Run: headless pygame with SDL's dummy video driver; simulated clock (each Clock.tick advances the game by its frame time, no real sleeping); random seed 0; keys injected as events and as key.get_pressed() state; mouse plan: one left click at the window centre at the start of phase 2, then a move to the lower-right quarter at the start of phase 3.
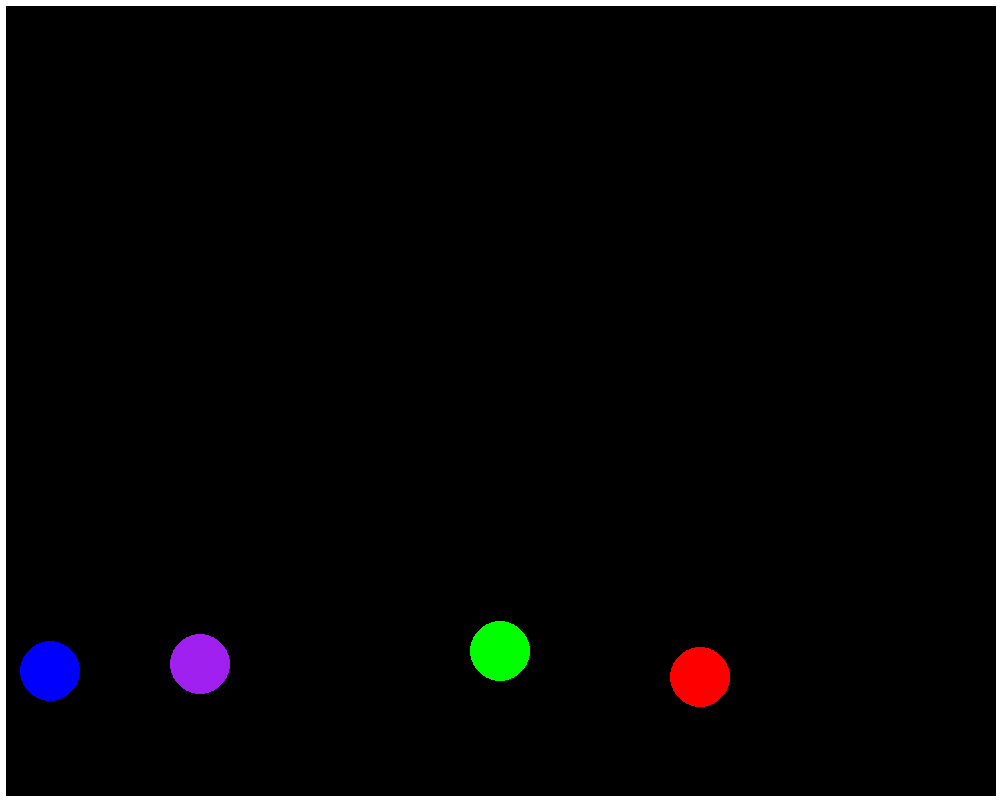
Frame 1 of 4 · flips 1–60 · no input
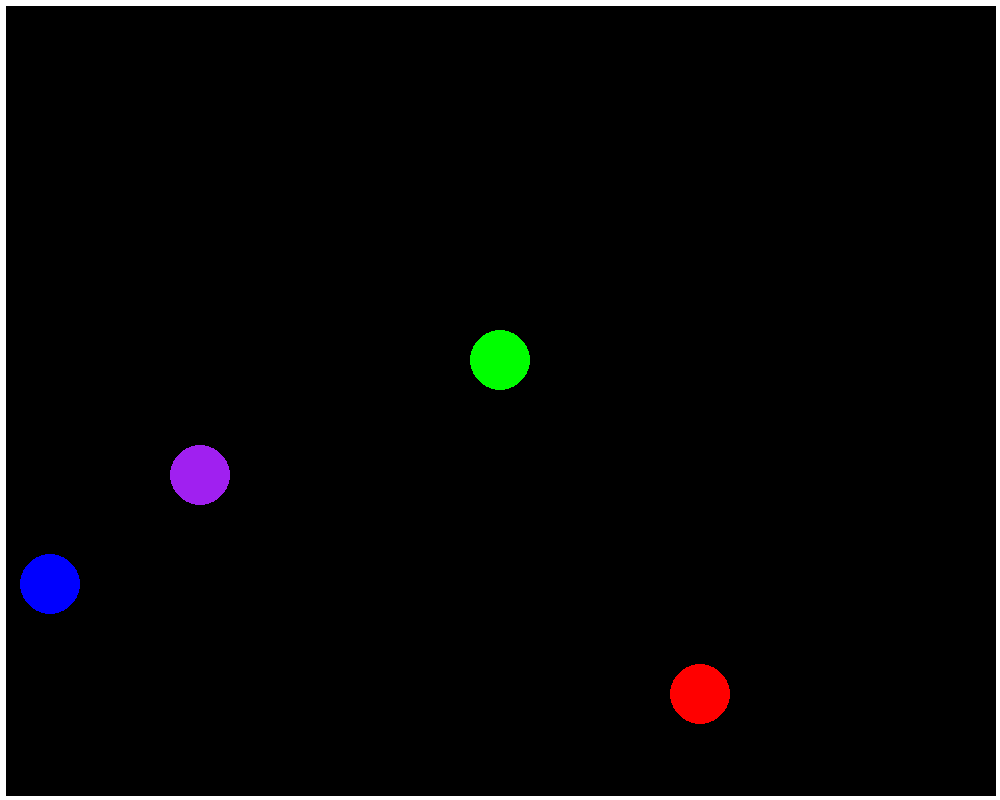
Frame 2 of 4 · flips 61–180 · clicked the window centre · tapped SPACE, RETURN · held RIGHT (→), D
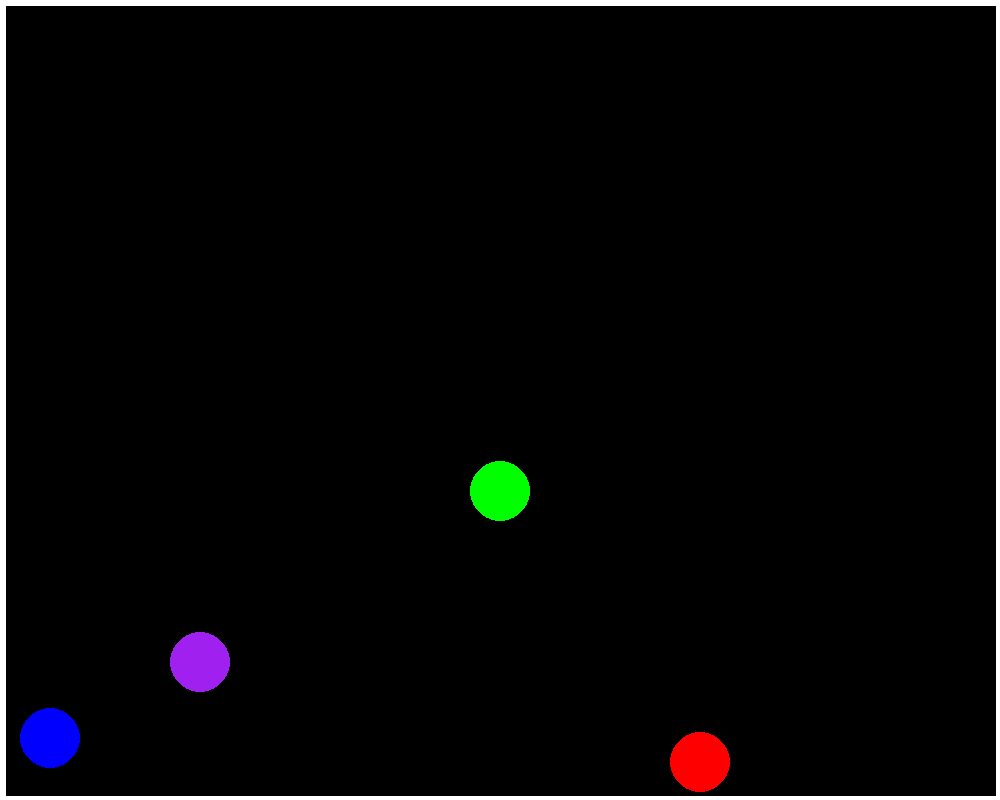
Frame 3 of 4 · flips 181–300 · moved the mouse to the lower-right quarter · held DOWN (↓), S
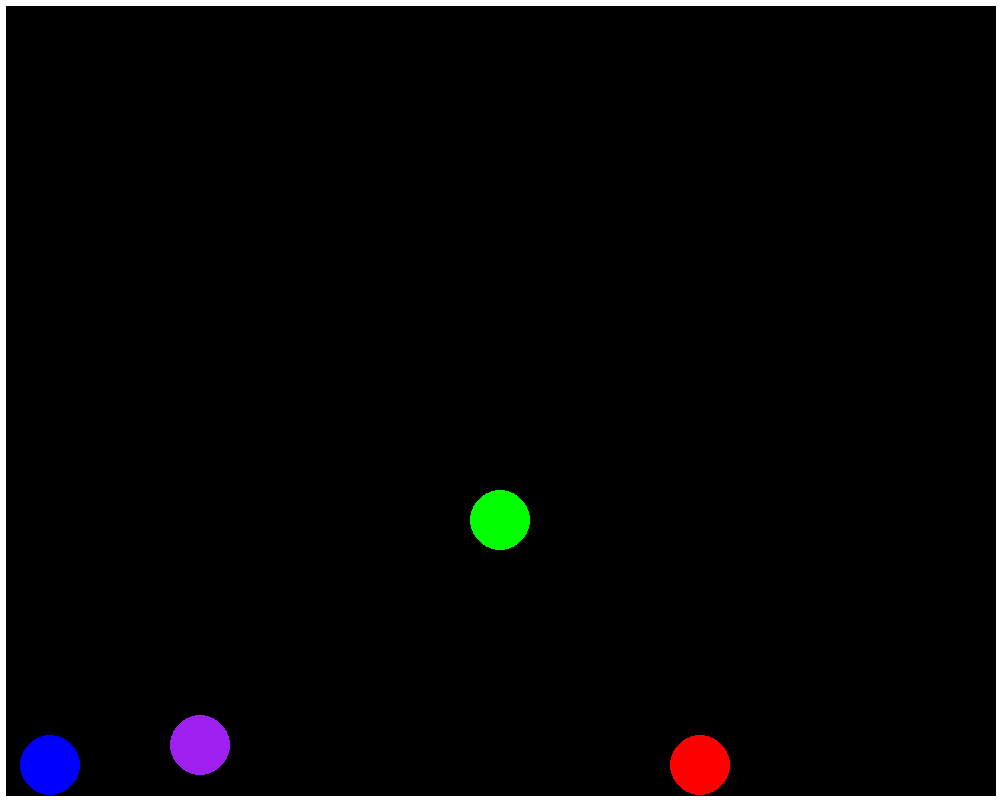
Frame 4 of 4 · flips 301–420 · held LEFT (←), A, UP (↑), W

The pygame program that drew these frames:

import pygame
import math

pygame.init()

WIDTH = 1000
HEIGHT = 800
screen = pygame.display.set_mode([WIDTH, HEIGHT])

fps = 60
timer = pygame.time.Clock()

# game variables
wall_thickness = 10
gravity = 0.5
bounce_stop = 0.3
# track positions of mouse to get movement vector
mouse_trajectory = []


class Ball:
    def __init__(self, x_pos, y_pos, radius, color, mass, retention, y_speed, x_speed, id, friction):
        self.x_pos = x_pos
        self.y_pos = y_pos
        self.radius = radius
        self.color = color
        self.mass = mass
        self.retention = retention
        self.y_speed = y_speed
        self.x_speed = x_speed
        self.id = id
        self.circle = ''
        self.selected = False
        self.friction = friction

    def draw(self):
        self.circle = pygame.draw.circle(screen, self.color, (self.x_pos, self.y_pos), self.radius)

    def check_gravity(self):
        if not self.selected:
            if self.y_pos < HEIGHT - self.radius - (wall_thickness / 2):
                self.y_speed += gravity
            else:
                if self.y_speed > bounce_stop:
                    self.y_speed = self.y_speed * -1 * self.retention
                else:
                    if abs(self.y_speed) <= bounce_stop:
                        self.y_speed = 0
            if (self.x_pos < self.radius + (wall_thickness / 2) and self.x_speed < 0) or \
                    (self.x_pos > WIDTH - self.radius - (wall_thickness / 2) and self.x_speed > 0):
                self.x_speed *= -1 * self.retention
                if abs(self.x_speed) < bounce_stop:
                    self.x_speed = 0
            if self.y_speed == 0 and self.x_speed != 0:
                if self.x_speed > 0:
                    self.x_speed -= self.friction
                elif self.x_speed < 0:
                    self.x_speed += self.friction
        else:
            self.x_speed = x_push
            self.y_speed = y_push
        return self.y_speed

    def update_pos(self, mouse):
        if not self.selected:
            self.y_pos += self.y_speed
            self.x_pos += self.x_speed
        else:
            self.x_pos = mouse[0]
            self.y_pos = mouse[1]

    def check_select(self, pos):
        self.selected = False
        if self.circle.collidepoint(pos):
            self.selected = True
        return self.selected


def draw_walls():
    left = pygame.draw.line(screen, 'white', (0, 0), (0, HEIGHT), wall_thickness)
    right = pygame.draw.line(screen, 'white', (WIDTH, 0), (WIDTH, HEIGHT), wall_thickness)
    top = pygame.draw.line(screen, 'white', (0, 0), (WIDTH, 0), wall_thickness)
    bottom = pygame.draw.line(screen, 'white', (0, HEIGHT), (WIDTH, HEIGHT), wall_thickness)
    wall_list = [left, right, top, bottom]
    return wall_list


def calc_motion_vector():
    x_speed = 0
    y_speed = 0
    if len(mouse_trajectory) > 10:
        x_speed = (mouse_trajectory[-1][0] - mouse_trajectory[0][0]) / len(mouse_trajectory)
        y_speed = (mouse_trajectory[-1][1] - mouse_trajectory[0][1]) / len(mouse_trajectory)
    return x_speed, y_speed


def check_collision(ball1, ball2):
    distance = math.sqrt((ball1.x_pos - ball2.x_pos) ** 2 + (ball1.y_pos - ball2.y_pos) ** 2)
    if distance <= ball1.radius + ball2.radius:
        return True
    return False


def handle_collision(ball1, ball2):
    # Calculate collision normal
    normal_x = ball2.x_pos - ball1.x_pos
    normal_y = ball2.y_pos - ball1.y_pos
    distance = math.sqrt(normal_x ** 2 + normal_y ** 2)
    normal_x /= distance
    normal_y /= distance

    # Calculate relative velocity
    relative_velocity_x = ball2.x_speed - ball1.x_speed
    relative_velocity_y = ball2.y_speed - ball1.y_speed

    # Calculate impulse
    impulse = (2.0 * (normal_x * relative_velocity_x + normal_y * relative_velocity_y)) / \
              (ball1.mass + ball2.mass)

    # Update velocities
    ball1.x_speed += impulse * ball2.mass * normal_x
    ball1.y_speed += impulse * ball2.mass * normal_y
    ball2.x_speed -= impulse * ball1.mass * normal_x
    ball2.y_speed -= impulse * ball1.mass * normal_y


ball1 = Ball(50, 50, 30, 'blue', 100, .75, 0, 0, 1, 0.02)
ball2 = Ball(500, 50, 30, 'green', 300, .9, 0, 0, 2, 0.03)
ball3 = Ball(200, 50, 30, 'purple', 200, .8, 0, 0, 3, 0.04)
ball4 = Ball(700, 50, 30, 'red', 500, .7, 0, 0, 4, .1)
balls = [ball1, ball2, ball3, ball4]

# main game loop
run = True
while run:
    timer.tick(fps)
    screen.fill('black')
    mouse_coords = pygame.mouse.get_pos()
    mouse_trajectory.append(mouse_coords)
    if len(mouse_trajectory) > 20:
        mouse_trajectory.pop(0)
    x_push, y_push = calc_motion_vector()

    walls = draw_walls()
    ball1.draw()
    ball2.draw()
    ball3.draw()
    ball4.draw()
    ball1.update_pos(mouse_coords)
    ball2.update_pos(mouse_coords)
    ball3.update_pos(mouse_coords)
    ball4.update_pos(mouse_coords)
    ball1.y_speed = ball1.check_gravity()
    ball2.y_speed = ball2.check_gravity()
    ball3.y_speed = ball3.check_gravity()
    ball4.y_speed = ball4.check_gravity()

    for i in range(len(balls)):
        for j in range(i + 1, len(balls)):
            if check_collision(balls[i], balls[j]):
                handle_collision(balls[i], balls[j])

    for event in pygame.event.get():
        if event.type == pygame.QUIT:
            run = False

        if event.type == pygame.MOUSEBUTTONDOWN:
            if event.button == 1:
                if ball1.check_select(event.pos) or ball2.check_select(event.pos) \
                        or ball3.check_select(event.pos) or ball4.check_select(event.pos):
                    active_select = True
        if event.type == pygame.MOUSEBUTTONUP:
            if event.button == 1:
                active_select = False
                for i in range(len(balls)):
                    balls[i].check_select((-1000, -1000))

    pygame.display.flip()

pygame.quit()
